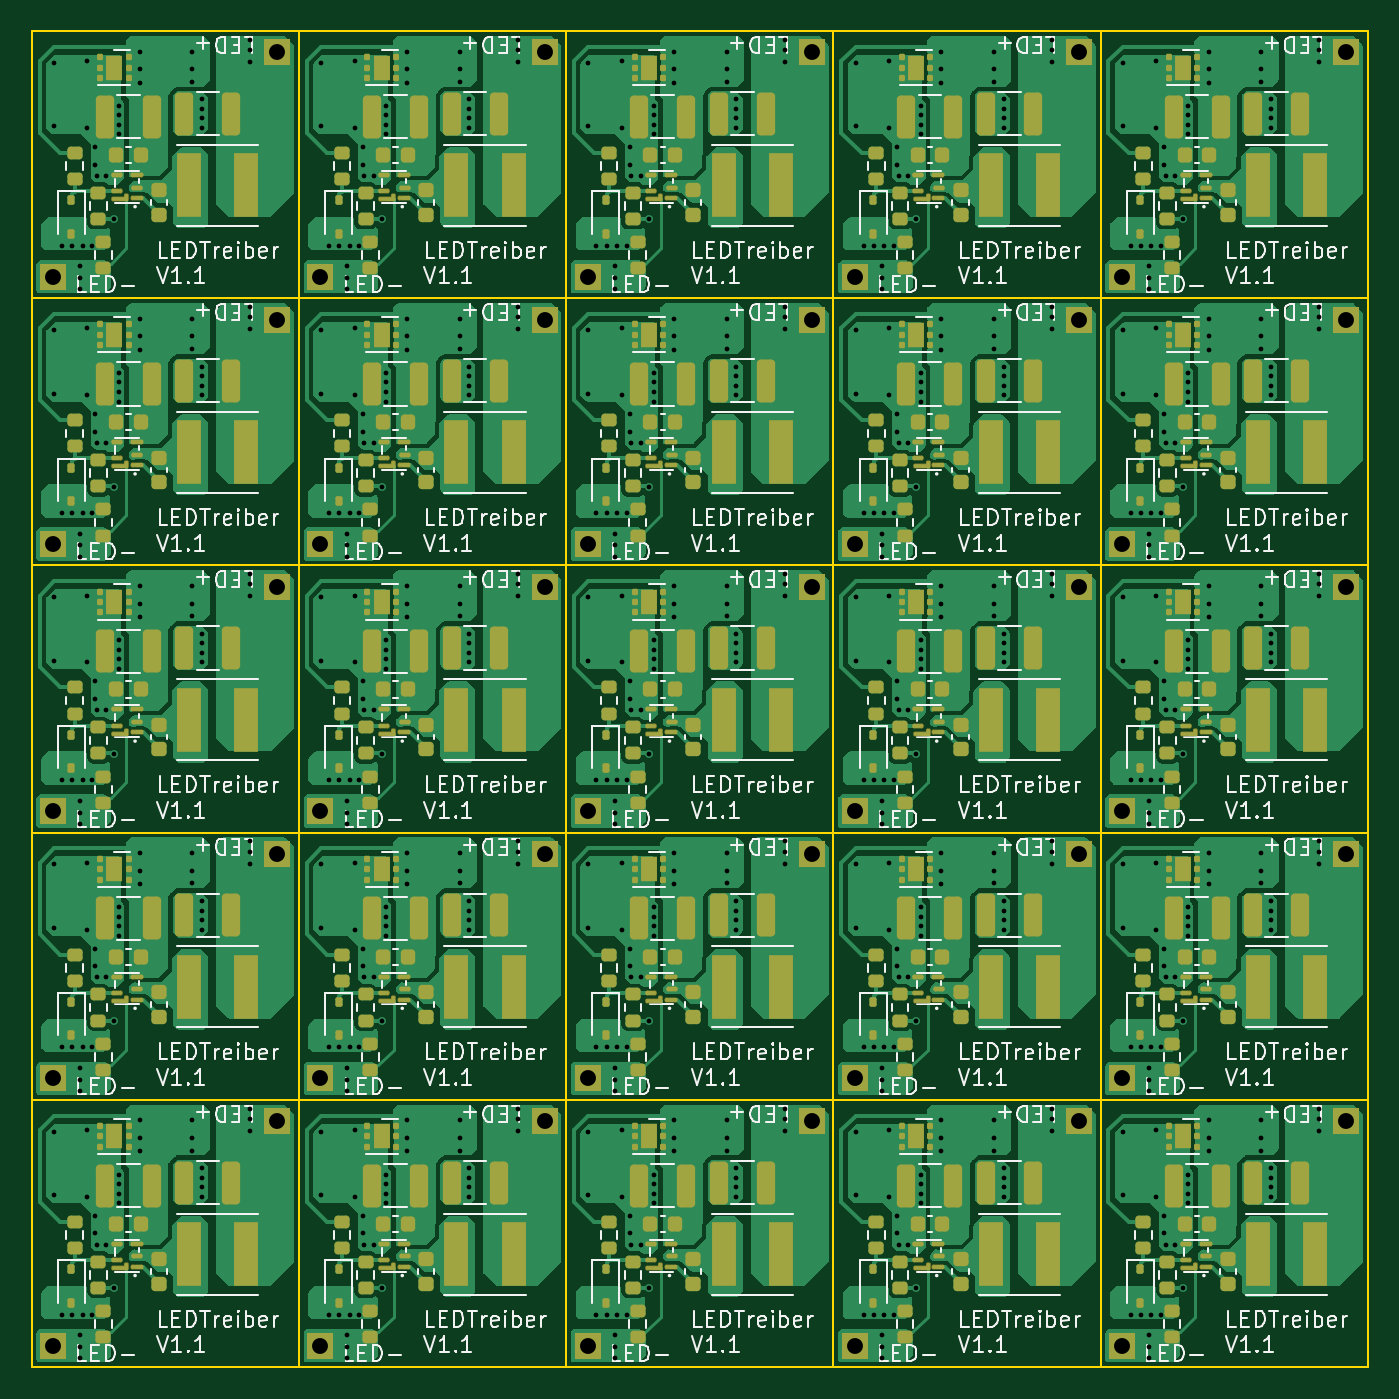
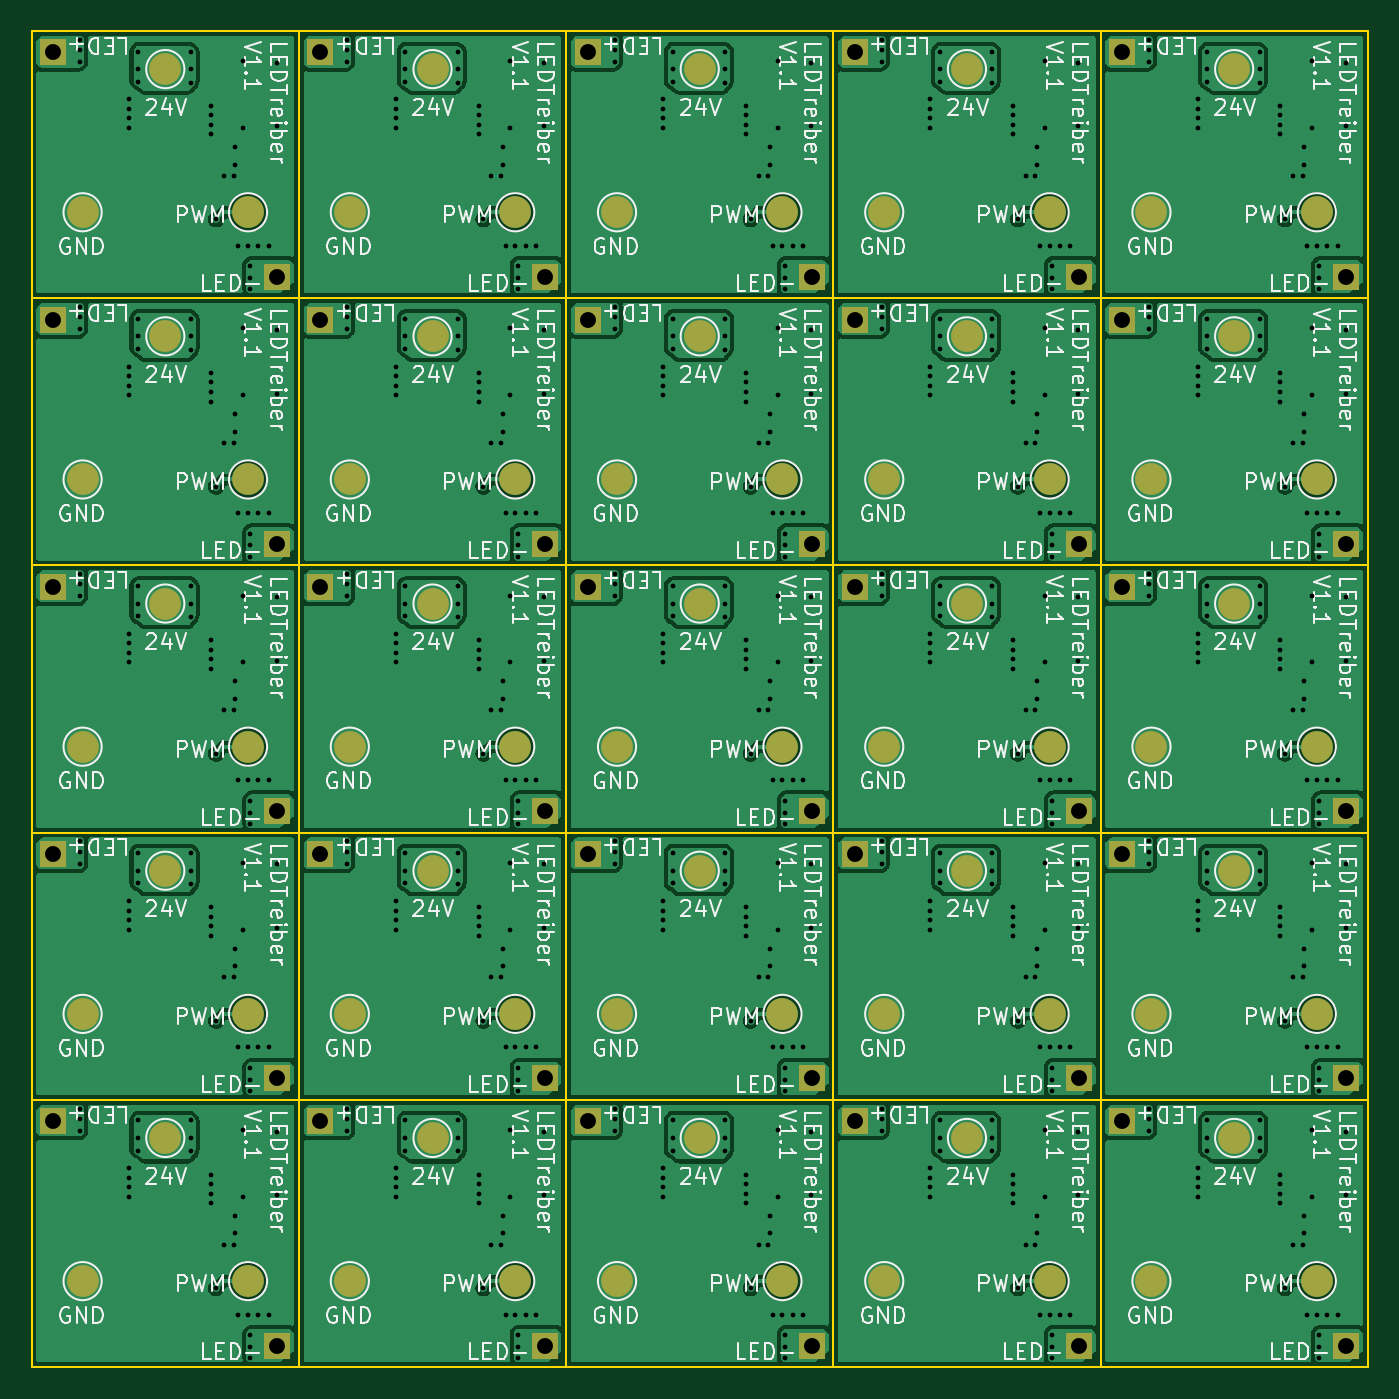
Circuit board: 11 layer files. Board 84.0 x 84.0 mm.
- bottom_copper: Nutzen-B_Cu.gbl (300760 bytes)
- bottom_mask: Nutzen-B_Mask.gbs (3662 bytes)
- paste: Nutzen-B_Paste.gbp (485 bytes)
- bottom_silk: Nutzen-B_Silkscreen.gbo (248200 bytes)
- outline: Nutzen-Edge_Cuts.gm1 (5481 bytes)
- top_copper: Nutzen-F_Cu.gtl (334182 bytes)
- top_mask: Nutzen-F_Mask.gts (25377 bytes)
- paste: Nutzen-F_Paste.gtp (34837 bytes)
- top_silk: Nutzen-F_Silkscreen.gto (218135 bytes)
- drill: Nutzen-NPTH.drl (272 bytes)
- drill: Nutzen-PTH.drl (12072 bytes)

=== bottom_copper: Nutzen-B_Cu.gbl (300760 bytes, source omitted) ===
=== bottom_mask: Nutzen-B_Mask.gbs ===
G04 #@! TF.GenerationSoftware,KiCad,Pcbnew,7.0.9*
G04 #@! TF.CreationDate,2024-07-27T16:50:16+02:00*
G04 #@! TF.ProjectId,Nutzen,4e75747a-656e-42e6-9b69-6361645f7063,rev?*
G04 #@! TF.SameCoordinates,Original*
G04 #@! TF.FileFunction,Soldermask,Bot*
G04 #@! TF.FilePolarity,Negative*
%FSLAX46Y46*%
G04 Gerber Fmt 4.6, Leading zero omitted, Abs format (unit mm)*
G04 Created by KiCad (PCBNEW 7.0.9) date 2024-07-27 16:50:16*
%MOMM*%
%LPD*%
G01*
G04 APERTURE LIST*
%ADD10R,1.700000X1.700000*%
%ADD11C,2.000000*%
G04 APERTURE END LIST*
D10*
X159750000Y-50350000D03*
X126150000Y-67150000D03*
X109350000Y-83950000D03*
X95250000Y-114850000D03*
X128850000Y-64450000D03*
X142950000Y-83950000D03*
X142950000Y-50350000D03*
X92550000Y-83950000D03*
X126150000Y-83950000D03*
X142950000Y-67150000D03*
X128850000Y-47650000D03*
X78450000Y-98050000D03*
X92550000Y-33550000D03*
X145650000Y-64450000D03*
X145650000Y-47650000D03*
X95250000Y-47650000D03*
X109350000Y-100750000D03*
X128850000Y-81250000D03*
X92550000Y-67150000D03*
X112050000Y-47650000D03*
X145650000Y-81250000D03*
X92550000Y-50350000D03*
X159750000Y-83950000D03*
X109350000Y-33550000D03*
X112050000Y-64450000D03*
X159750000Y-67150000D03*
X126150000Y-50350000D03*
X112050000Y-114850000D03*
X128850000Y-98050000D03*
X126150000Y-33550000D03*
X145650000Y-114850000D03*
X142950000Y-100750000D03*
X95250000Y-98050000D03*
X109350000Y-50350000D03*
X92550000Y-100750000D03*
X95250000Y-64450000D03*
X145650000Y-98050000D03*
X126150000Y-100750000D03*
X78450000Y-114850000D03*
X128850000Y-114850000D03*
X78450000Y-47650000D03*
X95250000Y-81250000D03*
X159750000Y-100750000D03*
X142950000Y-33550000D03*
X109350000Y-67150000D03*
X78450000Y-81250000D03*
X112050000Y-81250000D03*
X159750000Y-33550000D03*
X78450000Y-64450000D03*
X112050000Y-98050000D03*
D11*
X119100000Y-85000000D03*
X107500000Y-60400000D03*
X135900000Y-85000000D03*
X119100000Y-101800000D03*
X113900000Y-43600000D03*
X90700000Y-43600000D03*
X102300000Y-101800000D03*
X90700000Y-110800000D03*
X113900000Y-94000000D03*
X113900000Y-110800000D03*
X152700000Y-34600000D03*
X80300000Y-43600000D03*
X124300000Y-60400000D03*
X147500000Y-43600000D03*
X135900000Y-101800000D03*
X85500000Y-101800000D03*
X107500000Y-77200000D03*
X80300000Y-94000000D03*
X157900000Y-94000000D03*
X97100000Y-110800000D03*
X157900000Y-60400000D03*
X152700000Y-85000000D03*
X97100000Y-77200000D03*
X97100000Y-94000000D03*
X152700000Y-101800000D03*
X90700000Y-77200000D03*
X141100000Y-43600000D03*
X130700000Y-110800000D03*
X141100000Y-94000000D03*
X85500000Y-51400000D03*
X157900000Y-43600000D03*
X90700000Y-60400000D03*
X157900000Y-110800000D03*
X141100000Y-60400000D03*
X102300000Y-85000000D03*
X102300000Y-68200000D03*
X113900000Y-77200000D03*
X85500000Y-68200000D03*
X80300000Y-60400000D03*
X85500000Y-34600000D03*
X80300000Y-77200000D03*
X130700000Y-43600000D03*
X80300000Y-110800000D03*
X141100000Y-110800000D03*
X119100000Y-34600000D03*
X152700000Y-68200000D03*
X113900000Y-60400000D03*
X135900000Y-34600000D03*
X124300000Y-110800000D03*
X107500000Y-94000000D03*
X119100000Y-51400000D03*
X107500000Y-43600000D03*
X85500000Y-85000000D03*
X130700000Y-77200000D03*
X157900000Y-77200000D03*
X147500000Y-77200000D03*
X124300000Y-43600000D03*
X147500000Y-60400000D03*
X102300000Y-51400000D03*
X124300000Y-94000000D03*
X135900000Y-51400000D03*
X135900000Y-68200000D03*
X130700000Y-94000000D03*
X107500000Y-110800000D03*
X102300000Y-34600000D03*
X147500000Y-110800000D03*
X97100000Y-60400000D03*
X147500000Y-94000000D03*
X119100000Y-68200000D03*
X141100000Y-77200000D03*
X152700000Y-51400000D03*
X90700000Y-94000000D03*
X130700000Y-60400000D03*
X124300000Y-77200000D03*
X97100000Y-43600000D03*
M02*

=== paste: Nutzen-B_Paste.gbp ===
G04 #@! TF.GenerationSoftware,KiCad,Pcbnew,7.0.9*
G04 #@! TF.CreationDate,2024-07-27T16:50:16+02:00*
G04 #@! TF.ProjectId,Nutzen,4e75747a-656e-42e6-9b69-6361645f7063,rev?*
G04 #@! TF.SameCoordinates,Original*
G04 #@! TF.FileFunction,Paste,Bot*
G04 #@! TF.FilePolarity,Positive*
%FSLAX46Y46*%
G04 Gerber Fmt 4.6, Leading zero omitted, Abs format (unit mm)*
G04 Created by KiCad (PCBNEW 7.0.9) date 2024-07-27 16:50:16*
%MOMM*%
%LPD*%
G01*
G04 APERTURE LIST*
G04 APERTURE END LIST*
M02*

=== bottom_silk: Nutzen-B_Silkscreen.gbo (248200 bytes, source omitted) ===
=== outline: Nutzen-Edge_Cuts.gm1 ===
G04 #@! TF.GenerationSoftware,KiCad,Pcbnew,7.0.9*
G04 #@! TF.CreationDate,2024-07-27T16:50:16+02:00*
G04 #@! TF.ProjectId,Nutzen,4e75747a-656e-42e6-9b69-6361645f7063,rev?*
G04 #@! TF.SameCoordinates,Original*
G04 #@! TF.FileFunction,Profile,NP*
%FSLAX46Y46*%
G04 Gerber Fmt 4.6, Leading zero omitted, Abs format (unit mm)*
G04 Created by KiCad (PCBNEW 7.0.9) date 2024-07-27 16:50:16*
%MOMM*%
%LPD*%
G01*
G04 APERTURE LIST*
G04 #@! TA.AperFunction,Profile*
%ADD10C,0.100000*%
G04 #@! TD*
G04 APERTURE END LIST*
D10*
X110700000Y-65800000D02*
X93900000Y-65800000D01*
X93900000Y-82600000D02*
X110700000Y-82600000D01*
X93900000Y-82600000D02*
X93900000Y-99400000D01*
X110700000Y-116200000D02*
X110700000Y-99400000D01*
X127500000Y-49000000D02*
X144300000Y-49000000D01*
X93900000Y-49000000D02*
X93900000Y-65800000D01*
X77100000Y-49000000D02*
X77100000Y-65800000D01*
X93900000Y-32200000D02*
X77100000Y-32200000D01*
X144300000Y-32200000D02*
X144300000Y-49000000D01*
X110700000Y-82600000D02*
X127500000Y-82600000D01*
X127500000Y-82600000D02*
X127500000Y-65800000D01*
X127500000Y-82600000D02*
X127500000Y-99400000D01*
X127500000Y-99400000D02*
X127500000Y-116200000D01*
X77100000Y-82600000D02*
X77100000Y-99400000D01*
X144300000Y-65800000D02*
X161100000Y-65800000D01*
X144300000Y-65800000D02*
X144300000Y-82600000D01*
X77100000Y-49000000D02*
X93900000Y-49000000D01*
X93900000Y-82600000D02*
X93900000Y-65800000D01*
X77100000Y-82600000D02*
X93900000Y-82600000D01*
X144300000Y-49000000D02*
X144300000Y-32200000D01*
X127500000Y-49000000D02*
X127500000Y-32200000D01*
X110700000Y-49000000D02*
X110700000Y-65800000D01*
X127500000Y-49000000D02*
X110700000Y-49000000D01*
X161100000Y-65800000D02*
X161100000Y-49000000D01*
X110700000Y-99400000D02*
X127500000Y-99400000D01*
X93900000Y-49000000D02*
X77100000Y-49000000D01*
X127500000Y-65800000D02*
X127500000Y-82600000D01*
X110700000Y-65800000D02*
X110700000Y-49000000D01*
X127500000Y-82600000D02*
X144300000Y-82600000D01*
X127500000Y-65800000D02*
X110700000Y-65800000D01*
X127500000Y-32200000D02*
X127500000Y-49000000D01*
X93900000Y-65800000D02*
X93900000Y-49000000D01*
X127500000Y-116200000D02*
X127500000Y-99400000D01*
X144300000Y-82600000D02*
X144300000Y-99400000D01*
X144300000Y-99400000D02*
X127500000Y-99400000D01*
X93900000Y-49000000D02*
X110700000Y-49000000D01*
X161100000Y-32200000D02*
X144300000Y-32200000D01*
X127500000Y-99400000D02*
X110700000Y-99400000D01*
X127500000Y-32200000D02*
X110700000Y-32200000D01*
X127500000Y-49000000D02*
X127500000Y-65800000D01*
X144300000Y-116200000D02*
X144300000Y-99400000D01*
X110700000Y-116200000D02*
X127500000Y-116200000D01*
X93900000Y-32200000D02*
X93900000Y-49000000D01*
X127500000Y-116200000D02*
X144300000Y-116200000D01*
X110700000Y-82600000D02*
X110700000Y-99400000D01*
X161100000Y-49000000D02*
X161100000Y-32200000D01*
X93900000Y-65800000D02*
X110700000Y-65800000D01*
X93900000Y-65800000D02*
X77100000Y-65800000D01*
X161100000Y-65800000D02*
X144300000Y-65800000D01*
X127500000Y-99400000D02*
X144300000Y-99400000D01*
X161100000Y-49000000D02*
X144300000Y-49000000D01*
X110700000Y-65800000D02*
X110700000Y-82600000D01*
X144300000Y-99400000D02*
X144300000Y-82600000D01*
X144300000Y-99400000D02*
X144300000Y-116200000D01*
X93900000Y-82600000D02*
X77100000Y-82600000D01*
X110700000Y-82600000D02*
X110700000Y-65800000D01*
X77100000Y-99400000D02*
X77100000Y-116200000D01*
X77100000Y-99400000D02*
X93900000Y-99400000D01*
X127500000Y-99400000D02*
X127500000Y-82600000D01*
X110700000Y-49000000D02*
X93900000Y-49000000D01*
X144300000Y-82600000D02*
X144300000Y-65800000D01*
X144300000Y-49000000D02*
X161100000Y-49000000D01*
X77100000Y-32200000D02*
X77100000Y-49000000D01*
X144300000Y-65800000D02*
X144300000Y-49000000D01*
X110700000Y-32200000D02*
X93900000Y-32200000D01*
X110700000Y-65800000D02*
X127500000Y-65800000D01*
X93900000Y-99400000D02*
X110700000Y-99400000D01*
X93900000Y-99400000D02*
X77100000Y-99400000D01*
X93900000Y-116200000D02*
X93900000Y-99400000D01*
X144300000Y-99400000D02*
X161100000Y-99400000D01*
X110700000Y-99400000D02*
X93900000Y-99400000D01*
X161100000Y-116200000D02*
X161100000Y-99400000D01*
X127500000Y-65800000D02*
X127500000Y-49000000D01*
X110700000Y-99400000D02*
X110700000Y-116200000D01*
X144300000Y-82600000D02*
X127500000Y-82600000D01*
X144300000Y-32200000D02*
X127500000Y-32200000D01*
X144300000Y-65800000D02*
X127500000Y-65800000D01*
X161100000Y-82600000D02*
X144300000Y-82600000D01*
X127500000Y-65800000D02*
X144300000Y-65800000D01*
X93900000Y-99400000D02*
X93900000Y-82600000D01*
X77100000Y-65800000D02*
X93900000Y-65800000D01*
X161100000Y-99400000D02*
X144300000Y-99400000D01*
X161100000Y-82600000D02*
X161100000Y-65800000D01*
X127500000Y-82600000D02*
X110700000Y-82600000D01*
X110700000Y-32200000D02*
X110700000Y-49000000D01*
X110700000Y-82600000D02*
X93900000Y-82600000D01*
X93900000Y-99400000D02*
X93900000Y-116200000D01*
X77100000Y-116200000D02*
X93900000Y-116200000D01*
X161100000Y-99400000D02*
X161100000Y-82600000D01*
X144300000Y-49000000D02*
X127500000Y-49000000D01*
X144300000Y-116200000D02*
X161100000Y-116200000D01*
X93900000Y-49000000D02*
X93900000Y-32200000D01*
X144300000Y-49000000D02*
X144300000Y-65800000D01*
X77100000Y-65800000D02*
X77100000Y-82600000D01*
X110700000Y-99400000D02*
X110700000Y-82600000D01*
X93900000Y-116200000D02*
X110700000Y-116200000D01*
X144300000Y-82600000D02*
X161100000Y-82600000D01*
X110700000Y-49000000D02*
X127500000Y-49000000D01*
X93900000Y-65800000D02*
X93900000Y-82600000D01*
X110700000Y-49000000D02*
X110700000Y-32200000D01*
M02*

=== top_copper: Nutzen-F_Cu.gtl (334182 bytes, source omitted) ===
=== top_mask: Nutzen-F_Mask.gts (25377 bytes, source omitted) ===
=== paste: Nutzen-F_Paste.gtp (34837 bytes, source omitted) ===
=== top_silk: Nutzen-F_Silkscreen.gto (218135 bytes, source omitted) ===
=== drill: Nutzen-NPTH.drl ===
M48
; DRILL file {KiCad 7.0.9} date Sat Jul 27 16:50:35 2024
; FORMAT={-:-/ absolute / metric / decimal}
; #@! TF.CreationDate,2024-07-27T16:50:35+02:00
; #@! TF.GenerationSoftware,Kicad,Pcbnew,7.0.9
; #@! TF.FileFunction,NonPlated,1,2,NPTH
FMAT,2
METRIC
%
G90
G05
T0
M30

=== drill: Nutzen-PTH.drl (12072 bytes, source omitted) ===
